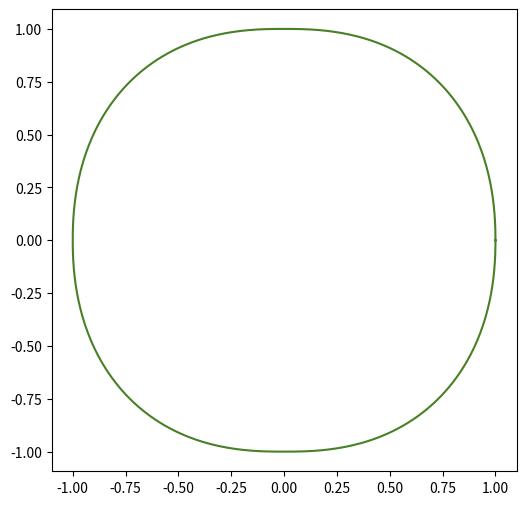

Source code (Python):
import numpy as np
import matplotlib.pyplot as plt

# computes the radius r for a given angle theta using the superformula
def superformula(theta, a, b, m, n1, n2, n3):
    term1 = np.abs((1 / a) * np.cos(m * theta / 4)) ** n2
    term2 = np.abs((1 / b) * np.sin(m * theta / 4)) ** n3
    r = (term1 + term2) ** (-1 / n1)
    return r

# generates a random normal superformula curve
def normal_superformula():
    m = np.random.randint(2, 10)  # symmetry / number of lobes
    n1 = np.random.uniform(0.5, 3)
    n2 = np.random.uniform(0.5, 3)
    n3 = np.random.uniform(0.5, 3)
    a, b = 1, 1  # keep proportions uniform
    
    theta = np.linspace(0, 2 * np.pi, 500)
    
    r = superformula(theta, a, b, m, n1, n2, n3)
    
    x = r * np.cos(theta)
    y = r * np.sin(theta)
    return (x, y)

def plot(x, y):
    plt.figure(figsize=(6,6))
    plt.plot(x, y, color=np.random.rand(3,))
    plt.axis("equal")
    plt.show()

plot(*normal_superformula())
